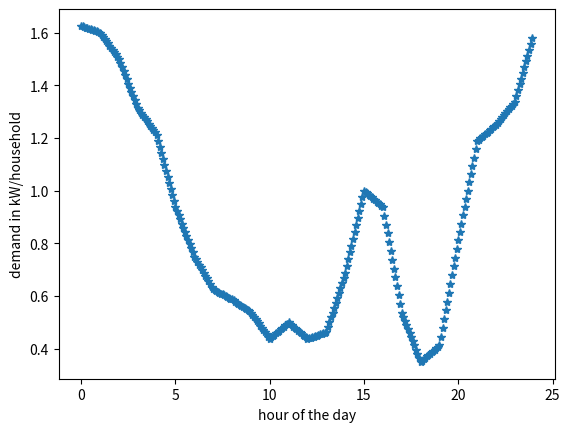

The matplotlib source for this figure:
"""
27 Apr, 2018
Code to linear intra/extrapolate from two given limits for fixed intervals
Needed it for making the household demand csv data from graph for final year project
"""


def extrapolate():
	NO_OF_DIVISIONS = 12
	ENDING_LIMIT = 1.6
	STARTING_LIMIT = 1.625

	step_size = (ENDING_LIMIT - STARTING_LIMIT) / NO_OF_DIVISIONS
	outputs = list()
	for i in range(NO_OF_DIVISIONS):
		outputs.append((step_size*i) + STARTING_LIMIT)
	print(outputs)

def plot(input_list):
	import matplotlib.pyplot as plt
	import numpy as np
	plt.plot(np.array(range(len(input_list)))*(1/12), np.array(input_list), "*")
	plt.ylabel("demand in kW/household")
	plt.xlabel("hour of the day")
	plt.show()

def verify(input_list):
	for i in range(len(input_list)-1):
		print(input_list[i+1]-input_list[i], end=', ')

extrapolate()

input_list = [1.625, 1.6229166666666668, 1.6208333333333333, 1.61875, 1.6166666666666667, 1.6145833333333335, 1.6125, 1.6104166666666666, 1.6083333333333334, 1.6062500000000002, 1.6041666666666667, 1.6020833333333333, 1.6, 1.5916666666666668, 1.5833333333333335, 1.5750000000000002, 1.5666666666666667, 1.5583333333333333, 1.55, 1.5416666666666667, 1.5333333333333334, 1.525, 1.5166666666666666, 1.5083333333333333, 1.5, 1.484375, 1.46875, 1.453125, 1.4375, 1.421875, 1.40625, 1.390625, 1.375, 1.359375, 1.34375, 1.328125, 1.3125, 1.3041666666666667, 1.2958333333333334, 1.2875, 1.2791666666666666, 1.2708333333333333, 1.2625, 1.2541666666666667, 1.2458333333333333, 1.2374999999999998, 1.2291666666666665, 1.2208333333333332, 1.2125, 1.1895833333333332, 1.1666666666666665, 1.1437499999999998, 1.1208333333333333, 1.0979166666666667, 1.075, 1.0520833333333333, 1.0291666666666666, 1.00625, 0.9833333333333334, 0.9604166666666667, 0.9375, 0.921875, 0.90625, 0.890625, 0.875, 0.859375, 0.84375, 0.828125, 0.8125, 0.796875, 0.78125, 0.765625, 0.75, 0.7395833333333334, 0.7291666666666666, 0.71875, 0.7083333333333334, 0.6979166666666666, 0.6875, 0.6770833333333334, 0.6666666666666666, 0.65625, 0.6458333333333334, 0.6354166666666666, 0.625, 0.621875, 0.61875, 0.615625, 0.6125, 0.609375, 0.60625, 0.603125, 0.6, 0.596875, 0.59375, 0.5906250000000001, 0.5875, 0.5833333333333334, 0.5791666666666667, 0.575, 0.5708333333333333, 0.5666666666666667, 0.5625, 0.5583333333333333, 0.5541666666666667, 0.55, 0.5458333333333333, 0.5416666666666666, 0.5375, 0.5291666666666667, 0.5208333333333333, 0.5125, 0.5041666666666667, 0.49583333333333335, 0.4875, 0.47916666666666663, 0.4708333333333333, 0.4625, 0.45416666666666666, 0.4458333333333333, 0.4375, 0.4427083333333333, 0.4479166666666667, 0.453125, 0.4583333333333333, 0.4635416666666667, 0.46875, 0.4739583333333333, 0.4791666666666667, 0.484375, 0.4895833333333333, 0.4947916666666667, 0.5, 0.4947916666666667, 0.4895833333333333, 0.484375, 0.4791666666666667, 0.4739583333333333, 0.46875, 0.4635416666666667, 0.4583333333333333, 0.453125, 0.4479166666666667, 0.4427083333333333, 0.4375, 0.4395833333333333, 0.44166666666666665, 0.44375, 0.44583333333333336, 0.4479166666666667, 0.45, 0.45208333333333334, 0.45416666666666666, 0.45625000000000004, 0.45833333333333337, 0.4604166666666667, 0.4625, 0.48125, 0.5, 0.51875, 0.5375, 0.55625, 0.575, 0.59375, 0.6125, 0.63125, 0.65, 0.66875, 0.6875, 0.7135416666666666, 0.7395833333333334, 0.765625, 0.7916666666666666, 0.8177083333333334, 0.84375, 0.8697916666666667, 0.8958333333333334, 0.921875, 0.9479166666666667, 0.9739583333333334, 1.0, 0.9947916666666666, 0.9895833333333334, 0.984375, 0.9791666666666666, 0.9739583333333334, 0.96875, 0.9635416666666666, 0.9583333333333334, 0.953125, 0.9479166666666666, 0.9427083333333334, 0.9375, 0.9041666666666667, 0.8708333333333333, 0.8375, 0.8041666666666667, 0.7708333333333334, 0.7375, 0.7041666666666666, 0.6708333333333334, 0.6375, 0.6041666666666667, 0.5708333333333333, 0.5375, 0.521875, 0.50625, 0.490625, 0.475, 0.459375, 0.44375, 0.428125, 0.4125, 0.396875, 0.38125, 0.365625, 0.35, 0.3552083333333333, 0.36041666666666666, 0.365625, 0.3708333333333333, 0.37604166666666666, 0.38125, 0.3864583333333333, 0.39166666666666666, 0.396875, 0.4020833333333333, 0.40729166666666666, 0.4125, 0.4458333333333333, 0.47916666666666663, 0.5125, 0.5458333333333333, 0.5791666666666666, 0.6125, 0.6458333333333333, 0.6791666666666667, 0.7124999999999999, 0.7458333333333333, 0.7791666666666666, 0.8125, 0.84375, 0.875, 0.90625, 0.9375, 0.96875, 1.0, 1.03125, 1.0625, 1.09375, 1.125, 1.15625, 1.1875, 1.1927083333333333, 1.1979166666666667, 1.203125, 1.2083333333333333, 1.2135416666666667, 1.21875, 1.2239583333333333, 1.2291666666666667, 1.234375, 1.2395833333333333, 1.2447916666666667, 1.25, 1.2572916666666667, 1.2645833333333334, 1.271875, 1.2791666666666666, 1.2864583333333333, 1.29375, 1.3010416666666667, 1.3083333333333333, 1.3156249999999998, 1.3229166666666665, 1.3302083333333332, 1.3375, 1.359375, 1.3812499999999999, 1.403125, 1.425, 1.446875, 1.46875, 1.490625, 1.5125, 1.534375, 1.5562500000000001, 1.578125]
#verify(input_list)
plot(input_list)